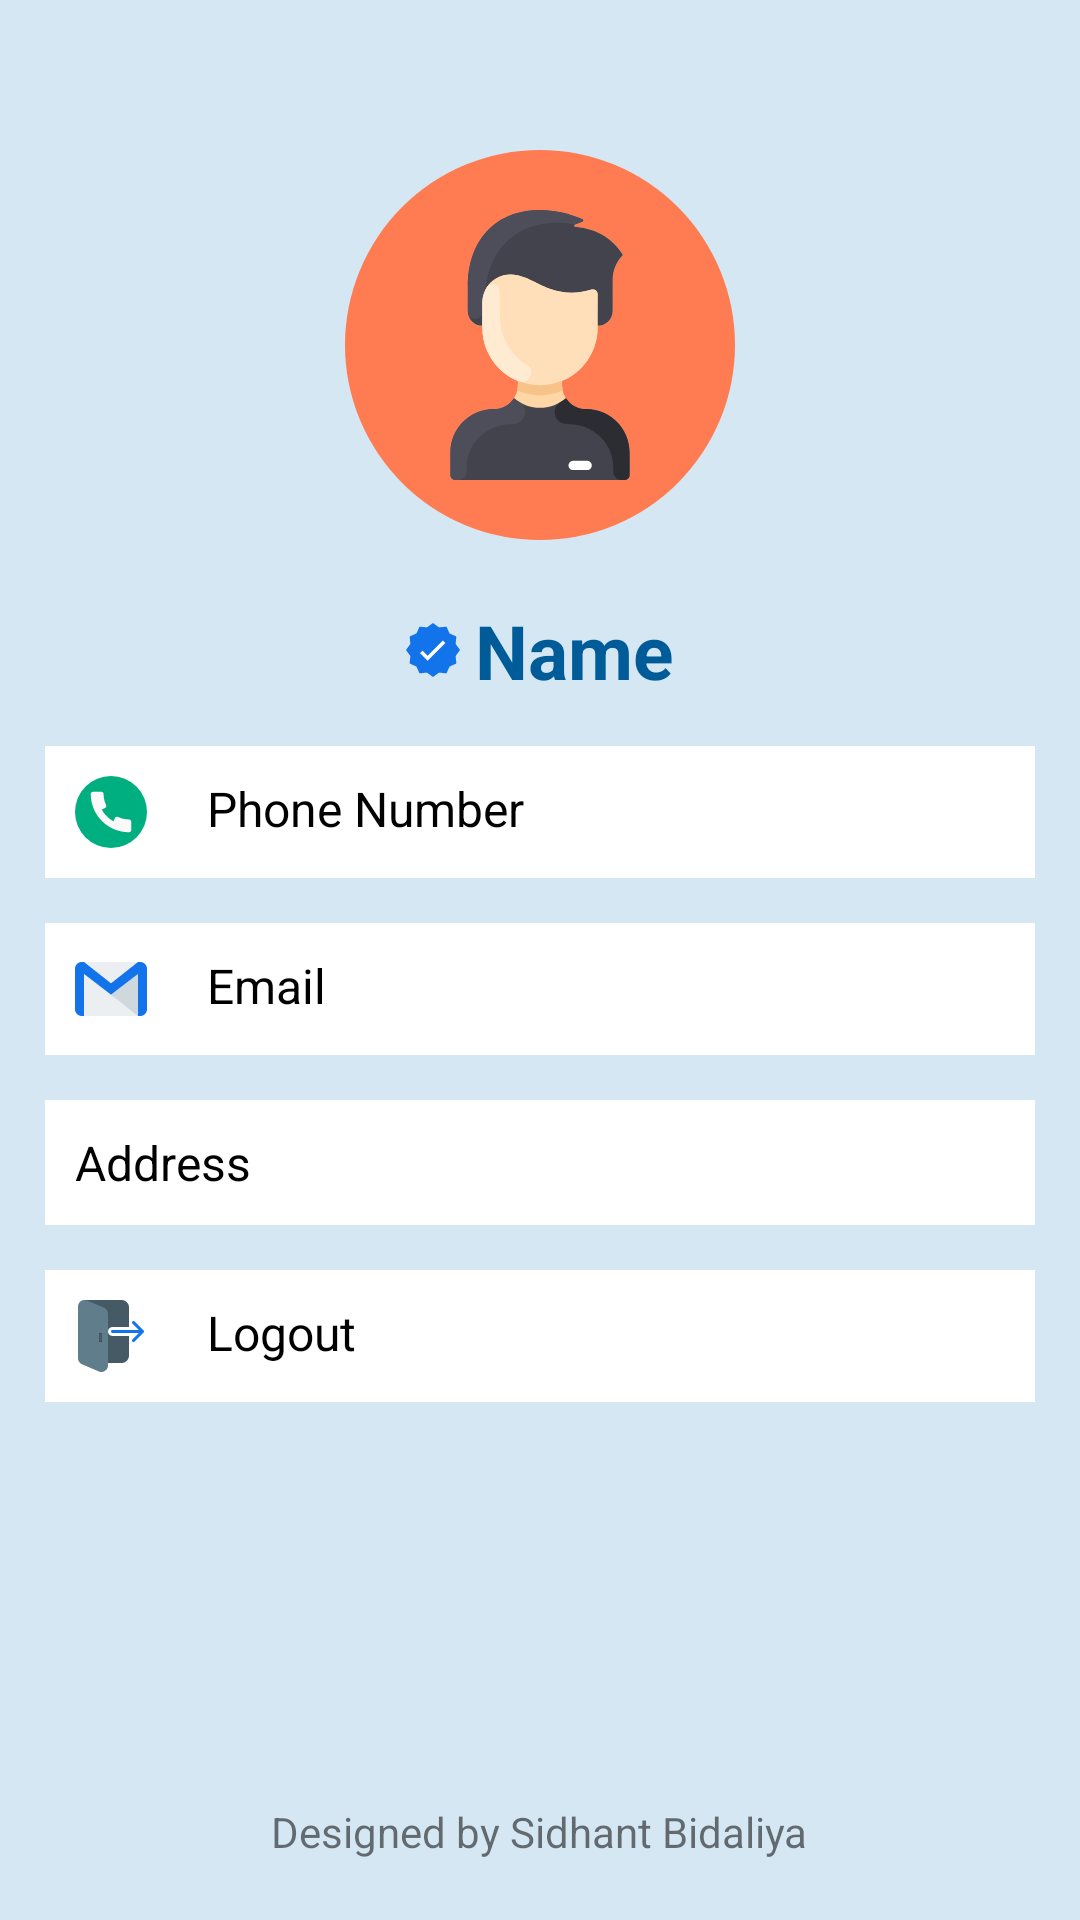

The Android layout XML behind this screen, and the referenced resources:
<!-- AndroidManifest.xml: application theme AppTheme -->
<!-- res/layout/fragment_profile.xml -->
<?xml version="1.0" encoding="utf-8"?>
<RelativeLayout xmlns:android="http://schemas.android.com/apk/res/android"
    xmlns:tools="http://schemas.android.com/tools"
    android:layout_width="match_parent"
    android:layout_height="match_parent"
    android:background="@color/offWhite"
    xmlns:app="http://schemas.android.com/apk/res-auto"
    tools:context=".fragments.ProfileFragment">

    <ImageView
        android:id="@+id/user"
        android:layout_width="130dp"
        android:layout_height="wrap_content"
        android:layout_centerHorizontal="true"
        android:layout_marginBottom="10dp"
        android:adjustViewBounds="true"
        android:layout_marginTop="50dp"
        android:src="@drawable/ic_user_man"
        android:background="@drawable/circular_background"
        android:padding="20dp"/>

    <TextView
        android:id="@+id/userName"
        android:layout_width="wrap_content"
        android:layout_height="wrap_content"
        android:layout_below="@+id/user"
        android:layout_centerHorizontal="true"
        android:layout_marginStart="10dp"
        android:layout_marginEnd="30dp"
        android:layout_marginTop="10dp"
        android:drawableStart="@drawable/ic_verified_check_mark"
        android:drawablePadding="5dp"
        android:textColor="@color/colorPrimary"
        android:textSize="25sp"
        android:textStyle="bold"
        android:text="@string/name"/>

            <TextView
                android:id="@+id/userPhone"
                android:layout_width="match_parent"
                android:layout_height="wrap_content"
                android:layout_below="@+id/userName"
                android:padding="10dp"
                android:layout_marginStart="15dp"
                android:layout_marginEnd="15dp"
                android:layout_marginTop="15dp"
                android:textSize="16sp"
                android:textColor="@color/black"
                android:background="@color/white"
                android:drawableStart="@drawable/ic_phone"
                android:drawablePadding="20dp"
                android:text="@string/phone_number"/>

            <TextView
                android:id="@+id/userMail"
                android:layout_width="match_parent"
                android:layout_height="wrap_content"
                android:layout_below="@+id/userPhone"
                android:padding="10dp"
                android:layout_marginTop="15dp"
                android:layout_marginStart="15dp"
                android:layout_marginEnd="15dp"
                android:textSize="16sp"
                android:textColor="@color/black"
                android:background="@color/white"
                android:drawableStart="@drawable/ic_email"
                android:drawablePadding="20dp"
                android:text="@string/email"/>

            <TextView
                android:id="@+id/userAddress"
                android:layout_width="match_parent"
                android:layout_height="wrap_content"
                android:layout_below="@id/userMail"
                android:padding="10dp"
                android:layout_marginTop="15dp"
                android:layout_marginStart="15dp"
                android:layout_marginEnd="15dp"
                android:textSize="16sp"
                android:textColor="@color/black"
                android:background="@color/white"
                android:drawableStart="@drawable/ic_location"
                android:drawablePadding="20dp"
                android:text="@string/address"/>

            <TextView
                android:id="@+id/userLogout"
                android:layout_width="match_parent"
                android:layout_height="wrap_content"
                android:layout_below="@+id/userAddress"
                android:padding="10dp"
                android:layout_margin="15dp"
                android:textSize="16sp"
                android:textColor="@color/black"
                android:background="@color/white"
                android:drawableStart="@drawable/ic_logout"
                android:drawablePadding="20dp"
                android:text="@string/logout"/>

    <TextView
        android:layout_width="wrap_content"
        android:layout_height="wrap_content"
        android:text="@string/designed_by_sidhant_bidaliya"
        android:layout_alignParentBottom="true"
        android:layout_centerHorizontal="true"
        android:layout_margin="20dp"/>

</RelativeLayout>
<!-- resources referenced by this layout -->
<resources>
  <color name="black">#000000</color>
  <color name="colorPrimary">#005B99</color>
  <color name="offWhite">#d5e7f2</color>
  <color name="white">#ffffff</color>
  <!-- drawable circular_background (drawable) -->
  <?xml version="1.0" encoding="utf-8"?>
  <shape
      xmlns:android="http://schemas.android.com/apk/res/android"
      android:shape="oval">
      <solid android:color="#FF7B51" />
      <size android:height="100dp"
          android:width="100dp"/>
  </shape>
  <!-- drawable ic_email (drawable) -->
  <vector android:height="24dp" android:viewportHeight="512"
      android:viewportWidth="512" android:width="24dp" xmlns:android="http://schemas.android.com/apk/res/android">
      <path android:fillColor="#ECEFF1" android:pathData="M64,64h384v384h-384z"/>
      <path android:fillColor="#CFD8DC" android:pathData="M256,296.384l192,151.616l0,-299.328z"/>
      <path android:fillColor="#1273EB" android:pathData="M464,64h-16L256,215.616L64,64H48C21.504,64 0,85.504 0,112v288c0,26.496 21.504,48 48,48h16V148.672l192,147.68L448,148.64V448h16c26.496,0 48,-21.504 48,-48V112C512,85.504 490.496,64 464,64z"/>
  </vector>
  <!-- drawable ic_phone (drawable) -->
  <vector android:height="24dp" android:viewportHeight="512"
      android:viewportWidth="512" android:width="24dp" xmlns:android="http://schemas.android.com/apk/res/android">
      <path android:fillColor="#00AF80" android:pathData="M256,256m-256,0a256,256 0,1 1,512 0a256,256 0,1 1,-512 0"/>
      <path android:fillColor="#FAFAFA" android:pathData="M384,308.928c-27.616,0 -53.952,-6.016 -78.24,-17.888c-3.808,-1.824 -8.224,-2.112 -12.256,-0.736c-4.032,1.408 -7.328,4.352 -9.184,8.16l-11.52,23.84c-34.56,-19.84 -63.232,-48.544 -83.104,-83.104l23.872,-11.52c3.84,-1.856 6.752,-5.152 8.16,-9.184c1.376,-4.032 1.12,-8.448 -0.736,-12.256c-11.904,-24.256 -17.92,-50.592 -17.92,-78.24c0,-8.832 -7.168,-16 -16,-16H128c-8.832,0 -16,7.168 -16,16c0,149.984 122.016,272 272,272c8.832,0 16,-7.168 16,-16v-59.072C400,316.096 392.832,308.928 384,308.928z"/>
  </vector>
  <!-- drawable ic_verified_check_mark (drawable) -->
  <vector android:height="18dp" android:viewportHeight="480"
      android:viewportWidth="480" android:width="18dp" xmlns:android="http://schemas.android.com/apk/res/android">
      <path android:fillColor="#1273EB" android:pathData="m440.961,293.84 l6.879,66.16 -60.801,27.121 -27.039,60.719 -66.16,-6.879 -53.84,39.039 -53.84,-39.039 -66.16,6.879 -27.121,-60.801 -60.719,-27.039 6.879,-66.16 -39.039,-53.84 39.039,-53.84 -6.879,-66.16 60.801,-27.121 27.039,-60.719 66.16,6.879 53.84,-39.039 53.84,39.039 66.16,-6.879 27.121,60.801 60.719,27.039 -6.879,66.16 39.039,53.84zM440.961,293.84"/>
      <path android:fillColor="#FFFFFF" android:pathData="m350.398,177.602 l-22.637,-22.641 -135.762,135.758 -45.281,-45.199 -22.641,22.559 67.922,67.922zM350.398,177.602"/>
  </vector>
  <string name="address">Address</string>
  <string name="designed_by_sidhant_bidaliya">Designed by Sidhant Bidaliya</string>
  <string name="email">Email</string>
  <string name="logout">Logout</string>
  <string name="name">Name</string>
  <string name="phone_number">Phone Number</string>
  <style name="AppTheme" parent="Theme.AppCompat.Light.NoActionBar">
          
          <item name="colorPrimary">@color/colorPrimary</item>
          <item name="colorPrimaryDark">@color/colorPrimaryDark</item>
          <item name="colorAccent">@color/colorAccent</item>
      </style>
  <color name="colorPrimaryDark">#04396C</color>
  <color name="colorAccent">#F36A01</color>
</resources>
